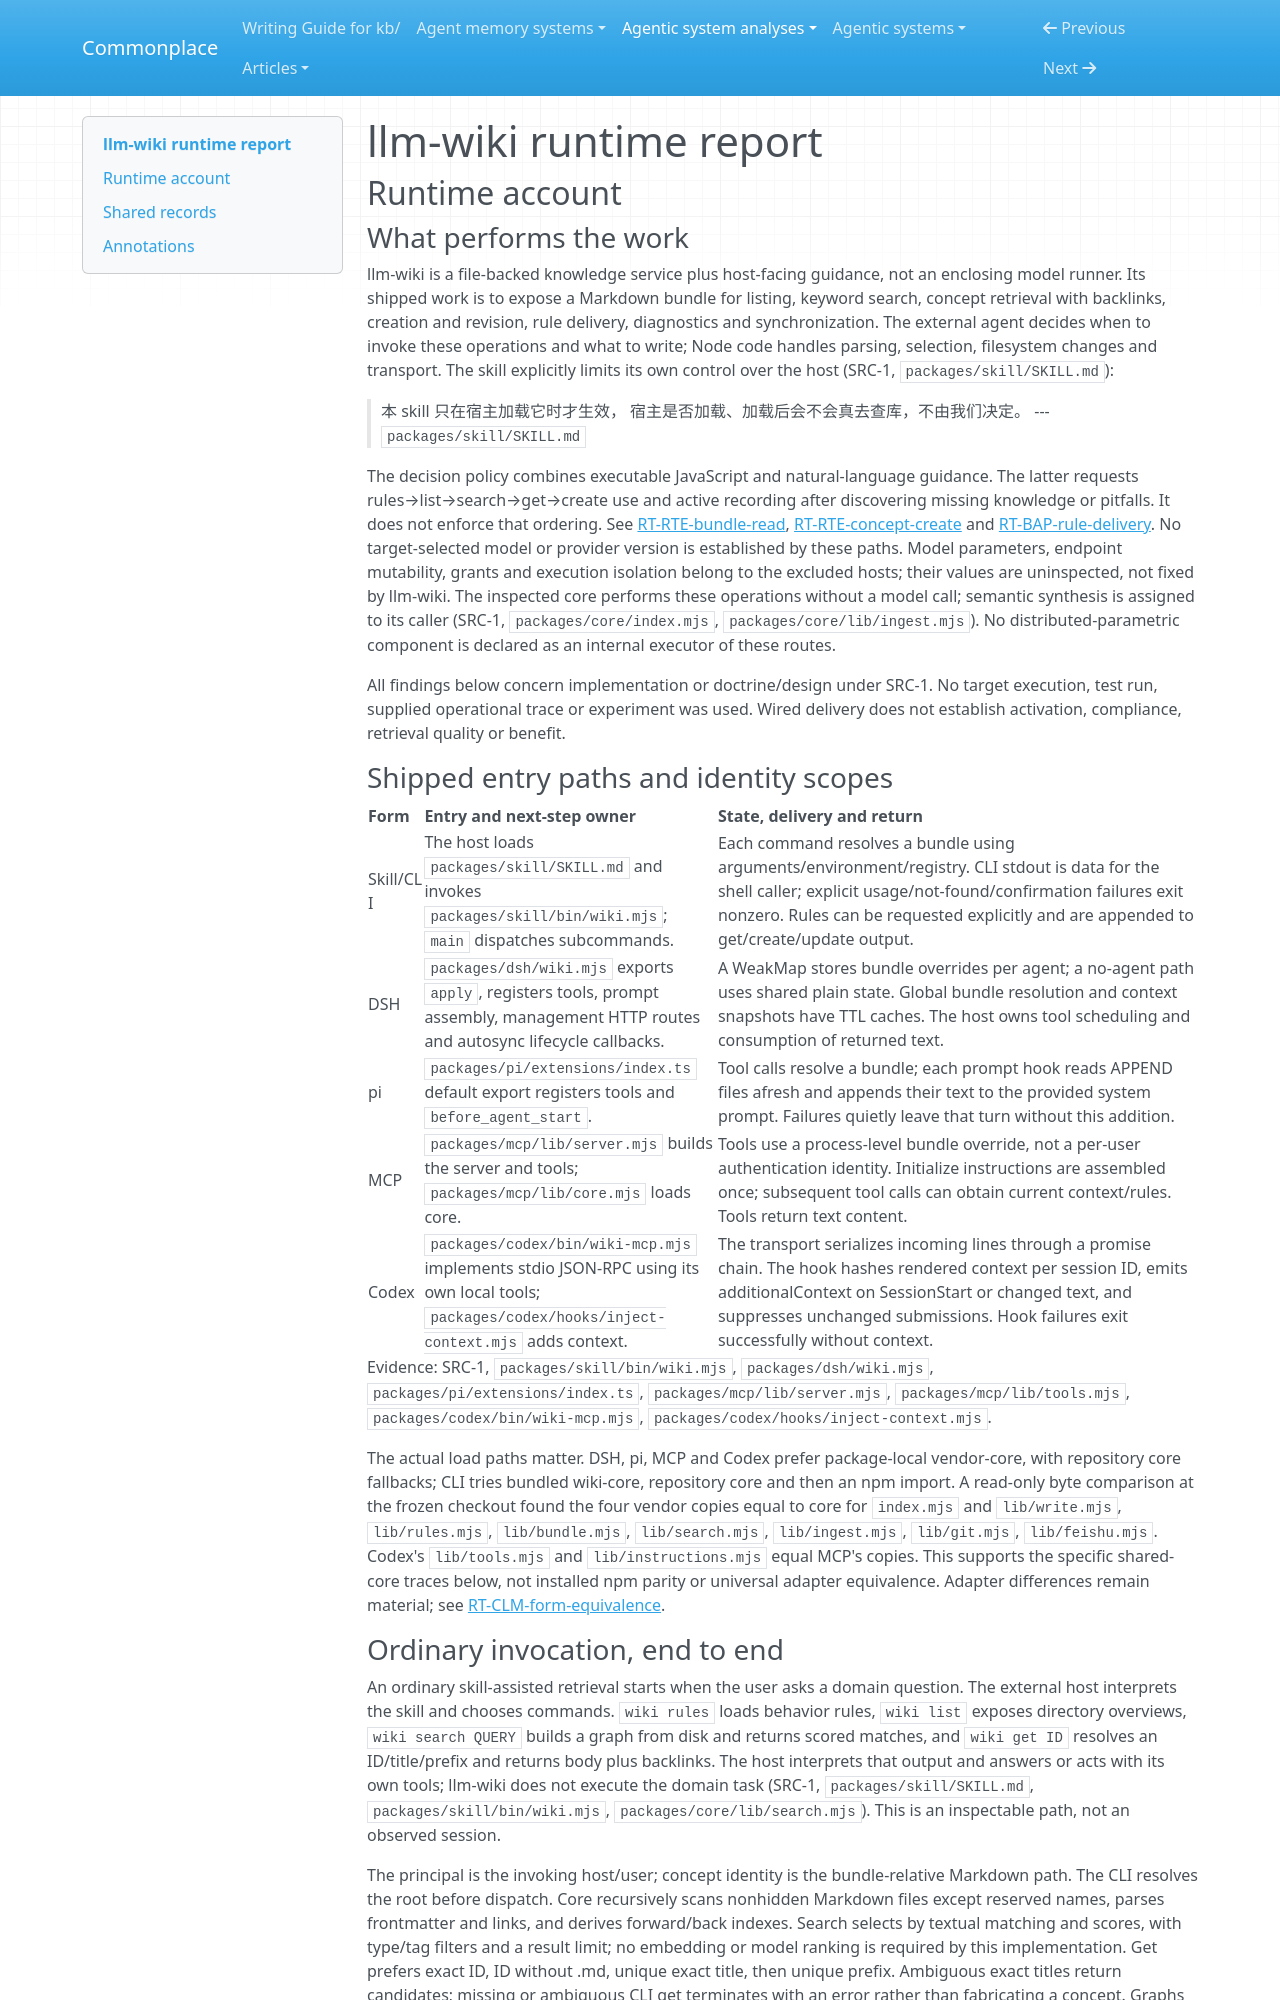

repository: zby/commonplace · page: agentic-system-analyses/retained/sidleo--llm-wiki/runtime/index.html · generator: mkdocs

---
type: agentic-system-analyses/types/agentic-system-runtime-report.md
description: "llm-wiki runtime baseline: five host entry paths, bundle retrieval, write admission, rule delivery and synchronization at the frozen revision."
run-id: AAS-2026-11-08-llm-wiki-97b740596442-01
reviewed-boundary: f70e680d852a78d48504425d87252531e68c5624
---

# llm-wiki runtime report

## Runtime account

### What performs the work

llm-wiki is a file-backed knowledge service plus host-facing guidance, not an enclosing model runner. Its shipped work is to expose a Markdown bundle for listing, keyword search, concept retrieval with backlinks, creation and revision, rule delivery, diagnostics and synchronization. The external agent decides when to invoke these operations and what to write; Node code handles parsing, selection, filesystem changes and transport. The skill explicitly limits its own control over the host (SRC-1, `packages/skill/SKILL.md`):

> 本 skill 只在宿主加载它时才生效，
> 宿主是否加载、加载后会不会真去查库，不由我们决定。
> --- `packages/skill/SKILL.md`

The decision policy combines executable JavaScript and natural-language guidance. The latter requests rules→list→search→get→create use and active recording after discovering missing knowledge or pitfalls. It does not enforce that ordering. See [RT-RTE-bundle-read](#rt-rte-bundle-read), [RT-RTE-concept-create](#rt-rte-concept-create) and [RT-BAP-rule-delivery](#rt-bap-rule-delivery). No target-selected model or provider version is established by these paths. Model parameters, endpoint mutability, grants and execution isolation belong to the excluded hosts; their values are uninspected, not fixed by llm-wiki. The inspected core performs these operations without a model call; semantic synthesis is assigned to its caller (SRC-1, `packages/core/index.mjs`, `packages/core/lib/ingest.mjs`). No distributed-parametric component is declared as an internal executor of these routes.

All findings below concern implementation or doctrine/design under SRC-1. No target execution, test run, supplied operational trace or experiment was used. Wired delivery does not establish activation, compliance, retrieval quality or benefit.

### Shipped entry paths and identity scopes

| Form | Entry and next-step owner | State, delivery and return |
|---|---|---|
| Skill/CLI | The host loads `packages/skill/SKILL.md` and invokes `packages/skill/bin/wiki.mjs`; `main` dispatches subcommands. | Each command resolves a bundle using arguments/environment/registry. CLI stdout is data for the shell caller; explicit usage/not-found/confirmation failures exit nonzero. Rules can be requested explicitly and are appended to get/create/update output. |
| DSH | `packages/dsh/wiki.mjs` exports `apply`, registers tools, prompt assembly, management HTTP routes and autosync lifecycle callbacks. | A WeakMap stores bundle overrides per agent; a no-agent path uses shared plain state. Global bundle resolution and context snapshots have TTL caches. The host owns tool scheduling and consumption of returned text. |
| pi | `packages/pi/extensions/index.ts` default export registers tools and `before_agent_start`. | Tool calls resolve a bundle; each prompt hook reads APPEND files afresh and appends their text to the provided system prompt. Failures quietly leave that turn without this addition. |
| MCP | `packages/mcp/lib/server.mjs` builds the server and tools; `packages/mcp/lib/core.mjs` loads core. | Tools use a process-level bundle override, not a per-user authentication identity. Initialize instructions are assembled once; subsequent tool calls can obtain current context/rules. Tools return text content. |
| Codex | `packages/codex/bin/wiki-mcp.mjs` implements stdio JSON-RPC using its own local tools; `packages/codex/hooks/inject-context.mjs` adds context. | The transport serializes incoming lines through a promise chain. The hook hashes rendered context per session ID, emits additionalContext on SessionStart or changed text, and suppresses unchanged submissions. Hook failures exit successfully without context. |

Evidence: SRC-1, `packages/skill/bin/wiki.mjs`, `packages/dsh/wiki.mjs`, `packages/pi/extensions/index.ts`, `packages/mcp/lib/server.mjs`, `packages/mcp/lib/tools.mjs`, `packages/codex/bin/wiki-mcp.mjs`, `packages/codex/hooks/inject-context.mjs`.

The actual load paths matter. DSH, pi, MCP and Codex prefer package-local vendor-core, with repository core fallbacks; CLI tries bundled wiki-core, repository core and then an npm import. A read-only byte comparison at the frozen checkout found the four vendor copies equal to core for `index.mjs` and `lib/write.mjs`, `lib/rules.mjs`, `lib/bundle.mjs`, `lib/search.mjs`, `lib/ingest.mjs`, `lib/git.mjs`, `lib/feishu.mjs`. Codex's `lib/tools.mjs` and `lib/instructions.mjs` equal MCP's copies. This supports the specific shared-core traces below, not installed npm parity or universal adapter equivalence. Adapter differences remain material; see [RT-CLM-form-equivalence](#rt-clm-form-equivalence).
